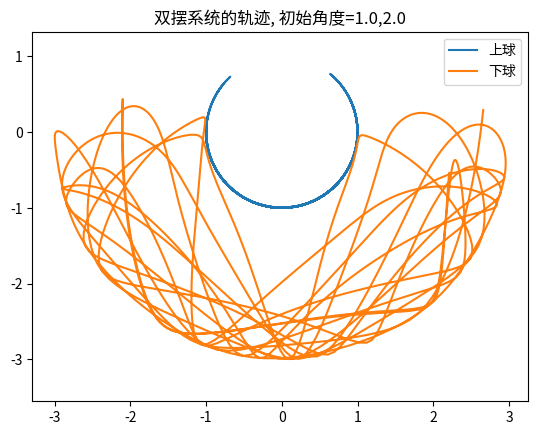

The matplotlib source for this figure:
# -*- coding: utf-8 -*-
"""
Created on Sat Dec 10 19:24:46 2016

[redacted]
"""

from math import sin,cos
import numpy as np
from scipy.integrate import odeint

g = 9.8

class DoublePendulum(object):
    def __init__(self, m1, m2, l1, l2):
        self.m1, self.m2, self.l1, self.l2 = m1, m2, l1, l2
        self.init_status = np.array([0.0,0.0,0.0,0.0])
        
    def equations(self, w, t):
        """
        微分方程公式
        """
        m1, m2, l1, l2 = self.m1, self.m2, self.l1, self.l2
        th1, th2, v1, v2 = w
        dth1 = v1
        dth2 = v2
        
        #eq of th1
        a = l1*l1*(m1+m2)  # dv1 parameter
        b = l1*m2*l2*cos(th1-th2) # dv2 paramter
        c = l1*(m2*l2*sin(th1-th2)*dth2*dth2 + (m1+m2)*g*sin(th1))
        
        #eq of th2
        d = m2*l2*l1*cos(th1-th2) # dv1 parameter
        e = m2*l2*l2 # dv2 parameter
        f = m2*l2*(-l1*sin(th1-th2)*dth1*dth1 + g*sin(th2))
        
        dv1, dv2 = np.linalg.solve([[a,b],[d,e]], [-c,-f])
        
        return np.array([dth1, dth2, dv1, dv2])
        
def double_pendulum_odeint(pendulum, ts, te, tstep):
    """
    对双摆系统的微分方程组进行数值求解，返回两个小球的X-Y坐标
    """
    t = np.arange(ts, te, tstep)
    track = odeint(pendulum.equations, pendulum.init_status, t)
    th1_array, th2_array = track[:,0], track[:, 1]
    l1, l2 = pendulum.l1, pendulum.l2
    x1 = l1*np.sin(th1_array)
    y1 = -l1*np.cos(th1_array)
    x2 = x1 + l2*np.sin(th2_array)
    y2 = y1 - l2*np.cos(th2_array)
    pendulum.init_status = track[-1,:].copy() #将最后的状态赋给pendulum
    return [x1, y1, x2, y2]

if __name__ == "__main__":    
    import matplotlib.pyplot as pl
    pendulum = DoublePendulum(1.0, 2.0, 1.0, 2.0) 
    th1, th2 = 1.0, 2.0
    pendulum.init_status[:2] = th1, th2
    x1, y1, x2, y2 = double_pendulum_odeint(pendulum, 0, 30, 0.02)
    pl.plot(x1,y1, label = u"上球")
    pl.plot(x2,y2, label = u"下球")
    pl.title(u"双摆系统的轨迹, 初始角度=%s,%s" % (th1, th2))
    pl.legend()
    pl.axis("equal")
    pl.show()